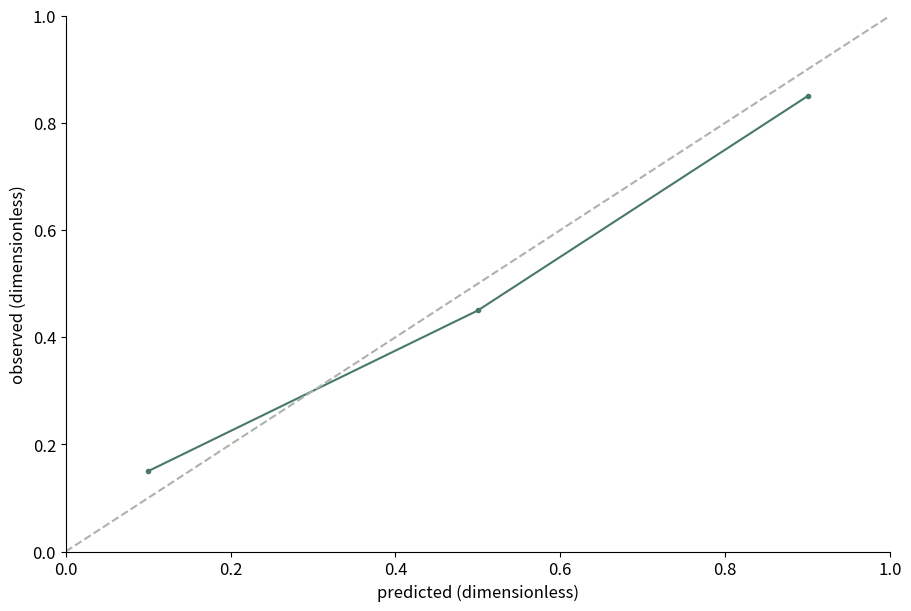

Write Python code to recreate this figure.
# Tuyan deterministic figure renderer v1; values are immutable source data.
import json
import math
import numpy as np
import matplotlib
matplotlib.use('Agg')
import matplotlib.pyplot as plt
from matplotlib.patches import Circle
from matplotlib.colors import ListedColormap, BoundaryNorm
d = json.loads("{\"type\":\"calibration\",\"rows\":[{\"predicted\":0.1,\"observed\":0.15,\"count\":20},{\"predicted\":0.5,\"observed\":0.45,\"count\":20},{\"predicted\":0.9,\"observed\":0.85,\"count\":20}],\"units\":{\"value\":\"dimensionless\",\"x\":\"dimensionless\",\"y\":\"dimensionless\",\"size\":\"dimensionless\",\"low\":\"dimensionless\",\"high\":\"dimensionless\",\"start\":\"dimensionless\",\"end\":\"dimensionless\",\"effect\":\"dimensionless\",\"p\":\"dimensionless\",\"mean\":\"dimensionless\",\"fpr\":\"dimensionless\",\"tpr\":\"dimensionless\",\"recall\":\"dimensionless\",\"precision\":\"dimensionless\",\"predicted\":\"dimensionless\",\"observed\":\"dimensionless\",\"count\":\"dimensionless\",\"a\":\"dimensionless\",\"b\":\"dimensionless\",\"se\":\"dimensionless\",\"u\":\"dimensionless\",\"v\":\"dimensionless\",\"time\":\"dimensionless\",\"event\":\"dimensionless\"},\"options\":{\"bandwidth\":0.5,\"bins\":5,\"nullValue\":0,\"initialValue\":0,\"levels\":[0.5,1,1.5]},\"analysis\":{\"method\":\"pca\",\"description\":\"Synthetic precomputed QA values; not a statistical analysis of research data.\",\"pKind\":\"p\"},\"variants\":[],\"pixels\":1024,\"plotStyle\":{\"width\":9,\"height\":6,\"fontSize\":12}}")
r, kind, opt = d['rows'], d['type'], d['options']
plt.rcParams.update({'font.size':d['plotStyle']['fontSize']})
fig, ax = plt.subplots(figsize=(d['plotStyle']['width'], d['plotStyle']['height']), layout='constrained')
fig.set_facecolor('white')
fig._tuyan_target_pixels = d['pixels']
colors = ['#487968','#c58b53','#647da6','#a77592','#a5a659']
labels = [str(row.get('label',i+1)) for i,row in enumerate(r)]
unit = d['units']
def col(name):
    return np.array([row[name] for row in r], dtype=float)
def grouped():
    names = list(dict.fromkeys([str(row.get('group','Data')) for row in r]))
    return names, [np.array([row['value'] for row in r if str(row.get('group','Data')) == name], dtype=float) for name in names]
def density(values):
    # User-specified positive bandwidth; no concealed automatic inference.
    bw=float(opt['bandwidth'])
    grid=np.linspace(float(min(values))-3*bw,float(max(values))+3*bw,256)
    z=(grid[:,None]-values[None,:])/bw
    return grid,np.exp(-0.5*z*z).mean(axis=1)/(bw*math.sqrt(2*math.pi))
if kind in ['bar','dotplot','lollipop','forest']:
    y=np.arange(len(r)); values=col('value')
    if kind=='bar':
        bars=ax.barh(y,values,color=colors[0]); assert np.allclose([b.get_width() for b in bars],values)
    elif kind=='lollipop':
        ax.hlines(y,0,values,color=colors[0]); ax.scatter(values,y,color=colors[0])
    elif kind=='forest':
        ax.errorbar(values,y,xerr=np.vstack([values-col('low'),col('high')-values]),fmt='o',color=colors[0],capsize=3)
        ax.axvline(float(opt['nullValue']),color='#969e96',linestyle='--')
    else: ax.scatter(values,y,color=colors[0])
    ax.set_yticks(y,labels);ax.invert_yaxis();ax.set_xlabel(unit['value'])
elif kind in ['dumbbell','gantt']:
    y=np.arange(len(r));start,end=col('start'),col('end')
    if kind=='gantt': ax.barh(y,end-start,left=start,color=colors[0])
    else:
        ax.hlines(y,start,end,color='#9da99e');ax.scatter(start,y,label=opt.get('startLabel','Start'),color=colors[0]);ax.scatter(end,y,label=opt.get('endLabel','End'),color=colors[1]);ax.legend()
    ax.set_yticks(y,labels);ax.invert_yaxis();ax.set_xlabel(unit['start'])
elif kind=='waterfall':
    values=col('value');start=float(opt['initialValue'])+np.r_[0,np.cumsum(values)[:-1]]
    ax.bar(np.arange(len(r)),values,bottom=start,color=[colors[0] if v>=0 else colors[1] for v in values]);ax.set_xticks(np.arange(len(r)),labels,rotation=30);ax.set_ylabel(unit['value']);ax.axhline(0,color='#adb3a9')
elif kind=='histogram':
    values=col('value');counts,edges=np.histogram(values,bins=opt['bins'])
    assert int(counts.sum())==len(values)
    artists=ax.bar(edges[:-1],counts,width=np.diff(edges),align='edge',color=colors[0],edgecolor='white')
    assert np.allclose([p.get_height() for p in artists],counts)
    ax.set_xlabel(unit['value']);ax.set_ylabel('Count')
elif kind=='stripplot':
    names,groups=grouped()
    for i,values in enumerate(groups):ax.scatter(np.full(len(values),i),values,color=colors[i%len(colors)],s=22,alpha=.7)
    ax.set_xticks(np.arange(len(names)),names);ax.set_ylabel(unit['value'])
elif kind in ['boxplot','violin','raincloud','density','ridgeline']:
    names,groups=grouped()
    if kind=='boxplot': ax.boxplot(groups,whis=1.5,showfliers=True);ax.set_xticks(np.arange(len(names))+1,names);ax.set_ylabel(unit['value'])
    elif kind=='violin':
        # bw_method is explicit to avoid a hidden bandwidth choice.
        ax.violinplot(groups,showmeans=False,showmedians=True,bw_method=float(opt['bandwidth']));ax.set_xticks(np.arange(len(names))+1,names);ax.set_ylabel(unit['value'])
    else:
        for i,values in enumerate(groups):
            grid,pdf=density(values); color=colors[i%len(colors)]
            if kind=='density': ax.plot(grid,pdf,color=color,label=names[i])
            else:
                base=float(i);scale=0.65/max(pdf) if max(pdf)>0 else 1
                ax.fill_between(grid,base,base+pdf*scale,color=color,alpha=0.45)
                if kind=='raincloud':
                    ax.scatter(values,np.full(len(values),base-0.15),color=color,s=15)
                    ax.boxplot([values],positions=[base-0.35],vert=False,widths=.15,whis=1.5,manage_ticks=False)
        ax.set_xlabel(unit['value'])
        if kind=='density':ax.set_ylabel('Density');ax.legend()
        else:ax.set_yticks(np.arange(len(names)),names)
elif kind=='ecdf':
    values=np.sort(col('value')); p=np.arange(1,len(values)+1)/len(values)
    line=ax.step(values,p,where='post',color=colors[0])[0];assert np.allclose(line.get_ydata(),p)
    ax.set_xlabel(unit['value']);ax.set_ylabel('Cumulative proportion');ax.set_ylim(0,1)
elif kind in ['line','area','scatter','bubble','ordination','ma_plot','volcano','roc','pr_curve','calibration','bland_altman','funnel_meta']:
    xname,yname='x','y'
    if kind=='ma_plot':xname,yname='mean','effect'
    if kind=='roc':xname,yname='fpr','tpr'
    if kind=='pr_curve':xname,yname='recall','precision'
    if kind=='calibration':xname,yname='predicted','observed'
    if kind=='funnel_meta':xname,yname='effect','se'
    if kind=='volcano':x=col('effect');y=-np.log10(col('p'));xlabel='Effect ('+unit['effect']+')';ylabel='-log10('+d['analysis']['pKind']+')'
    elif kind=='bland_altman':
        a,b=col('a'),col('b');x=(a+b)/2;y=a-b;bias=np.mean(y);sd=np.std(y,ddof=1)
        for line,label in [(bias,'Mean difference'),(bias-1.96*sd,'Lower agreement limit'),(bias+1.96*sd,'Upper agreement limit')]:ax.axhline(line,color='#9a9f96',linestyle='--',label=label)
        ax.legend(fontsize=8);xlabel='Mean ('+unit['a']+')';ylabel='A - B ('+unit['a']+')'
    else:x,y=col(xname),col(yname);xlabel=xname+' ('+unit[xname]+')';ylabel=yname+' ('+unit[yname]+')'
    if kind in ['line','area','roc','pr_curve','calibration']:
        order=np.lexsort((y,x)) if kind=='roc' else np.argsort(x,kind='stable');x,y=x[order],y[order]
        artist=ax.plot(x,y,color=colors[0],marker='o',markersize=3)[0];assert np.allclose(artist.get_ydata(),y)
        if kind=='area':ax.fill_between(x,0,y,color=colors[0],alpha=.25)
    else:
        artist=ax.scatter(x,y,s=col('size')*float(opt.get('areaScale',20)) if kind=='bubble' else 26,color=colors[0]);assert np.allclose(artist.get_offsets(),np.column_stack([x,y]))
    ax.set_xlabel(xlabel);ax.set_ylabel(ylabel)
    if kind=='bubble':
        handles,legend_labels=artist.legend_elements(prop='sizes',num=3,func=lambda size:size/float(opt.get('areaScale',20)))
        ax.legend(handles,legend_labels,title='Area ('+unit['size']+')',fontsize=8)
    if kind in ['roc','calibration']:ax.plot([0,1],[0,1],linestyle='--',color='#adb3a9');ax.set_xlim(0,1);ax.set_ylim(0,1)
    if kind=='pr_curve':ax.set_xlim(0,1);ax.set_ylim(0,1)
    if kind=='funnel_meta':ax.invert_yaxis()
    if kind=='ordination':ax.text(.01,1.02,d['analysis']['method'].upper(),transform=ax.transAxes,fontsize=10)
elif kind in ['heatmap','adjacency_matrix','correlation_matrix','confusion_matrix','bubble_matrix','binary_matrix']:
    names_y=list(dict.fromkeys([str(row['row']) for row in r]));names_x=list(dict.fromkeys([str(row['column']) for row in r]))
    matrix=np.full((len(names_y),len(names_x)),np.nan)
    for row in r:matrix[names_y.index(str(row['row'])),names_x.index(str(row['column']))]=row['value']
    if kind=='bubble_matrix':
        for row in r:ax.scatter(names_x.index(str(row['column'])),names_y.index(str(row['row'])),s=row['value']*float(opt.get('areaScale',25)),color=colors[0])
        ax.invert_yaxis()
    elif kind=='binary_matrix':
        cmap=ListedColormap(['#f1f3ed','#487968']);cmap.set_bad('#b7b9b2')
        img=ax.pcolormesh(np.arange(len(names_x)+1)-.5,np.arange(len(names_y)+1)-.5,matrix,cmap=cmap,norm=BoundaryNorm([-.5,.5,1.5],2),shading='flat');ax.invert_yaxis();fig.colorbar(img,ax=ax,ticks=[0,1],label='0 absent / 1 present; grey missing')
        assert np.allclose(img.get_array(),matrix,equal_nan=True)
    else:
        img=ax.pcolormesh(np.arange(len(names_x)+1)-.5,np.arange(len(names_y)+1)-.5,matrix,cmap='RdBu_r' if kind=='correlation_matrix' else 'viridis',vmin=-1 if kind=='correlation_matrix' else None,vmax=1 if kind=='correlation_matrix' else None,shading='flat');ax.invert_yaxis();fig.colorbar(img,ax=ax,label=unit['value'])
        assert np.allclose(img.get_array(),matrix,equal_nan=True)
    ax.set_xticks(np.arange(len(names_x)),names_x,rotation=40,ha='right');ax.set_yticks(np.arange(len(names_y)),names_y)
    if kind=='confusion_matrix':ax.set_xlabel('Predicted class');ax.set_ylabel('True class')
elif kind=='pie':
    values=col('value');wedges,_=ax.pie(values,labels=labels,colors=colors,normalize=True)
    assert np.allclose([(w.theta2-w.theta1)/360 for w in wedges],values/sum(values),atol=1e-6)
elif kind=='rose':
    fig.delaxes(ax);ax=fig.add_subplot(111,projection='polar');values=col('value');theta=np.arange(len(r))*2*np.pi/len(r)
    ax.bar(theta,np.sqrt(values),width=2*np.pi/len(r),color=colors[0],edgecolor='white');ax.set_xticks(theta,labels);ax.set_ylabel('Radius = sqrt(value)')
elif kind in ['gene_track','protein_domain']:
    start,end=col('start'),col('end');ax.barh(np.arange(len(r)),end-start,left=start,color=colors[0]);ax.set_yticks(np.arange(len(r)),labels);ax.set_xlabel(unit['start']);ax.invert_yaxis()
elif kind=='vector_field':
    artist=ax.quiver(col('x'),col('y'),col('u'),col('v'),angles='xy',scale_units='xy',scale=1,color=colors[0]);ax.set_xlabel(unit['x']);ax.set_ylabel(unit['y']);ax.set_aspect('equal')
elif kind=='contour':
    xs=np.unique(col('x'));ys=np.unique(col('y'));z=np.full((len(ys),len(xs)),np.nan)
    for row in r:z[list(ys).index(row['y']),list(xs).index(row['x'])]=row['value']
    cs=ax.contour(xs,ys,z,levels=opt['levels'])
    for label in ax.clabel(cs,inline=False,fontsize=8):label.set_bbox({'facecolor':'white','edgecolor':'none','pad':1})
    ax.set_xlabel(unit['x']);ax.set_ylabel(unit['y'])
elif kind=='kaplan_meier':
    names=list(dict.fromkeys([str(row.get('group','Data')) for row in r]))
    for i,name in enumerate(names):
        data=[row for row in r if str(row.get('group','Data'))==name];times=sorted(set(row['time'] for row in data));xs=[0.];ys=[1.];s=1.
        for t in times:
            risk=sum(row['time']>=t for row in data);events=sum(row['time']==t and row['event']==1 for row in data)
            s=s*(1-events/risk);xs.append(t);ys.append(s)
            cens=sum(row['time']==t and row['event']==0 for row in data)
            if cens:ax.plot(t,s,marker='+',color=colors[i%len(colors)])
        ax.step(xs,ys,where='post',label=name,color=colors[i%len(colors)])
    ax.set_ylim(0,1.03);ax.set_ylabel('Survival probability (no CI estimated)');ax.set_xlabel(unit['time']);ax.legend()
elif kind in ['venn','upset']:
    names=[row['set'] for row in r];sets=[set(row['members']) for row in r];members=set().union(*sets);counts={}
    for item in members:
        mask=tuple(item in s for s in sets);counts[mask]=counts.get(mask,0)+1
    if kind=='venn':
        for x,color,name in [(0.4,colors[0],names[0]),(.65,colors[1],names[1])]:ax.add_patch(Circle((x,.5),.23,facecolor=color,alpha=.25));ax.text(x,.78,name,ha='center')
        for x,key in [(.29,(True,False)),(.525,(True,True)),(.76,(False,True))]:ax.text(x,.5,str(counts.get(key,0)),ha='center')
        ax.set_xlim(0,1.05);ax.set_ylim(0,1);ax.set_aspect('equal');ax.axis('off');ax.text(.5,.1,'Areas are schematic; labels show exact counts',ha='center',fontsize=8)
    else:
        masks=sorted(counts,key=lambda m:(-counts[m],m));ax.bar(np.arange(len(masks)),[counts[m] for m in masks],color=colors[0]);ax.set_xticks(np.arange(len(masks)),[' & '.join(names[i] for i,v in enumerate(m) if v) for m in masks],rotation=35,ha='right');ax.set_ylabel('Exclusive intersection size')
        # Membership matrix below bars is necessary to distinguish UpSet from a bar chart.
        matrix_ax=ax.inset_axes([0,-.48,1,.27]);matrix_ax.set_xlim(-.5,len(masks)-.5)
        for j,m in enumerate(masks):
            ys=[i for i,v in enumerate(m) if v];matrix_ax.plot([j]*len(ys),ys,color=colors[0]);matrix_ax.scatter([j]*len(names),np.arange(len(names)),color=[colors[0] if v else '#dde1d8' for v in m])
        matrix_ax.set_yticks(np.arange(len(names)),names);matrix_ax.set_xticks([]);matrix_ax.invert_yaxis()

checks={}
computed={}
def audit(name,actual,expected,atol=1e-8):
    a=np.asarray(actual,dtype=float);e=np.asarray(expected,dtype=float)
    assert a.shape==e.shape and np.allclose(a,e,rtol=1e-7,atol=atol,equal_nan=True), 'Numeric artist mismatch: '+name
    mask=np.isfinite(a)&np.isfinite(e)
    error=float(np.max(np.abs(a[mask]-e[mask]))) if np.any(mask) else 0.
    checks[name]={'count':int(a.size),'absoluteError':error,'passed':True}
if kind=='bar':audit('bar_widths',[p.get_width() for p in ax.patches],col('value'))
elif kind in ['dotplot','lollipop']:audit('point_values',ax.collections[-1].get_offsets()[:,0],col('value'))
elif kind=='forest':
    audit('point_estimates',ax.lines[0].get_xdata(),col('value'))
    audit('intervals',np.array(ax.collections[0].get_segments())[:,:,0],np.column_stack([col('low'),col('high')]))
elif kind=='dumbbell':
    audit('start_points',ax.collections[1].get_offsets()[:,0],col('start'));audit('end_points',ax.collections[2].get_offsets()[:,0],col('end'))
elif kind=='gantt':
    audit('interval_start',[p.get_x() for p in ax.patches],col('start'));audit('interval_width',[p.get_width() for p in ax.patches],col('end')-col('start'))
elif kind=='waterfall':
    audit('increments',[p.get_height() for p in ax.patches],col('value'));audit('cumulative_baselines',[p.get_y() for p in ax.patches],float(opt['initialValue'])+np.r_[0,np.cumsum(col('value'))[:-1]])
    computed['cumulativeValues']=(float(opt['initialValue'])+np.cumsum(col('value'))).tolist()
elif kind=='histogram':
    audit('bin_heights',[p.get_height() for p in ax.patches],counts);audit('total_count',[sum(p.get_height() for p in ax.patches)],[len(r)]);computed['binEdges']=edges.tolist();computed['binCounts']=counts.tolist()
elif kind=='stripplot':
    for i,values in enumerate(groups):audit('observations_'+str(i),ax.collections[i].get_offsets()[:,1],values)
elif kind=='boxplot':
    for i,values in enumerate(groups):audit('median_'+str(i),ax.lines[i*7+5].get_ydata(),[np.median(values)]*2)
elif kind=='violin':
    medians=ax.collections[-1].get_segments();audit('medians',[x[0,1] for x in medians],[np.median(v) for v in groups])
elif kind in ['density','ridgeline','raincloud']:
    computed['bandwidth']=float(opt['bandwidth']);computed['groupSizes']=[len(v) for v in groups]
    for i,values in enumerate(groups):
        grid,pdf=density(values)
        if kind=='density':audit('density_'+str(i),ax.lines[i].get_ydata(),pdf)
        else:
            top=np.column_stack([grid,i+pdf*(.65/max(pdf))]);bottom=np.column_stack([grid,np.full(len(grid),i)])
            expected=np.vstack([top[0],bottom,top[-1],top[::-1],top[0]])
            audit('density_polygon_'+str(i),ax.collections[i*(2 if kind=='raincloud' else 1)].get_paths()[0].vertices,expected)
        if kind=='raincloud':audit('observations_'+str(i),ax.collections[i*2+1].get_offsets()[:,0],values)
elif kind=='ecdf':
    audit('ecdf_sorted_values',ax.lines[0].get_xdata(),np.sort(col('value')));audit('ecdf_probability',ax.lines[0].get_ydata(),np.arange(1,len(r)+1)/len(r))
elif kind in ['line','area','roc','pr_curve','calibration']:audit('plotted_xy',np.column_stack([artist.get_xdata(),artist.get_ydata()]),np.column_stack([x,y]))
elif kind in ['scatter','bubble','ordination','ma_plot','volcano','bland_altman','funnel_meta']:
    audit('point_coordinates',artist.get_offsets(),np.column_stack([x,y]))
    if kind=='bubble':audit('marker_area',artist.get_sizes(),col('size')*float(opt.get('areaScale',20)))
    if kind=='volcano':computed['negativeLog10P']=y.tolist()
    if kind=='bland_altman':
        audit('agreement_limits',[ln.get_ydata()[0] for ln in ax.lines[:3]],[bias,bias-1.96*sd,bias+1.96*sd]);computed.update({'meanDifference':float(bias),'sampleSdDifference':float(sd),'limits':[float(bias-1.96*sd),float(bias+1.96*sd)]})
elif kind in ['heatmap','adjacency_matrix','correlation_matrix','confusion_matrix','binary_matrix']:audit('matrix_cells',img.get_array(),matrix);computed['missingCells']=int(np.isnan(matrix).sum())
elif kind=='bubble_matrix':audit('marker_areas',[c.get_sizes()[0] for c in ax.collections],col('value')*float(opt.get('areaScale',25)))
elif kind=='pie':audit('angular_proportions',[(w.theta2-w.theta1)/360 for w in wedges],col('value')/sum(col('value')),1e-6)
elif kind=='rose':audit('area_proportions',[p.get_height()**2 for p in ax.patches],col('value'))
elif kind=='vector_field':audit('vectors',np.column_stack([artist.U,artist.V]),np.column_stack([col('u'),col('v')]))
elif kind=='contour':
    audit('contour_levels',cs.levels,opt['levels'])
    for level,path in zip(cs.levels,cs.get_paths()):
        points=path.vertices
        if len(points)==0:continue
        assert np.all(points[:,0]>=xs[0]) and np.all(points[:,0]<=xs[-1]) and np.all(points[:,1]>=ys[0]) and np.all(points[:,1]<=ys[-1]), 'Contour outside data grid'
        ix=np.clip(np.searchsorted(xs,points[:,0],side='right')-1,0,len(xs)-2);iy=np.clip(np.searchsorted(ys,points[:,1],side='right')-1,0,len(ys)-2)
        tx=(points[:,0]-xs[ix])/(xs[ix+1]-xs[ix]);ty=(points[:,1]-ys[iy])/(ys[iy+1]-ys[iy])
        interpolated=(1-tx)*(1-ty)*z[iy,ix]+tx*(1-ty)*z[iy,ix+1]+(1-tx)*ty*z[iy+1,ix]+tx*ty*z[iy+1,ix+1]
        audit('contour_vertices_'+str(float(level)),interpolated,np.full(len(points),level))
    computed['gridShape']=list(z.shape)
elif kind=='kaplan_meier':
    survival_lines=[ln for ln in ax.lines if ln.get_drawstyle()=='steps-post']
    for i,name in enumerate(names):
        data=[row for row in r if str(row.get('group','Data'))==name];prob=1.;expected=[1.]
        for t in sorted(set(row['time'] for row in data)):
            prob*=1-sum(row['time']==t and row['event']==1 for row in data)/sum(row['time']>=t for row in data);expected.append(prob)
        audit('survival_'+str(i),survival_lines[i].get_ydata(),expected)
        computed[name]={'survival':expected}
elif kind=='venn':audit('intersection_labels',[float(t.get_text()) for t in ax.texts[2:5]],[counts.get((True,False),0),counts.get((True,True),0),counts.get((False,True),0)])
elif kind=='upset':audit('exclusive_intersections',[p.get_height() for p in ax.patches],[counts[m] for m in masks]);audit('union_size',[sum(p.get_height() for p in ax.patches)],[len(members)])
assert checks, 'Missing numeric audit for '+kind
fig._tuyan_validation={'typeId':kind,'checks':checks,'computations':computed,'analysis':d['analysis'],'suppliedFields':list(r[0]),'dataSourcePolicy':'User supplied values; artist checks do not establish source authenticity or study validity.'}

for collection in fig.findobj(matplotlib.collections.Collection):collection.set_rasterized(False)
for spine in ['top','right']:
    if spine in ax.spines: ax.spines[spine].set_visible(False)
